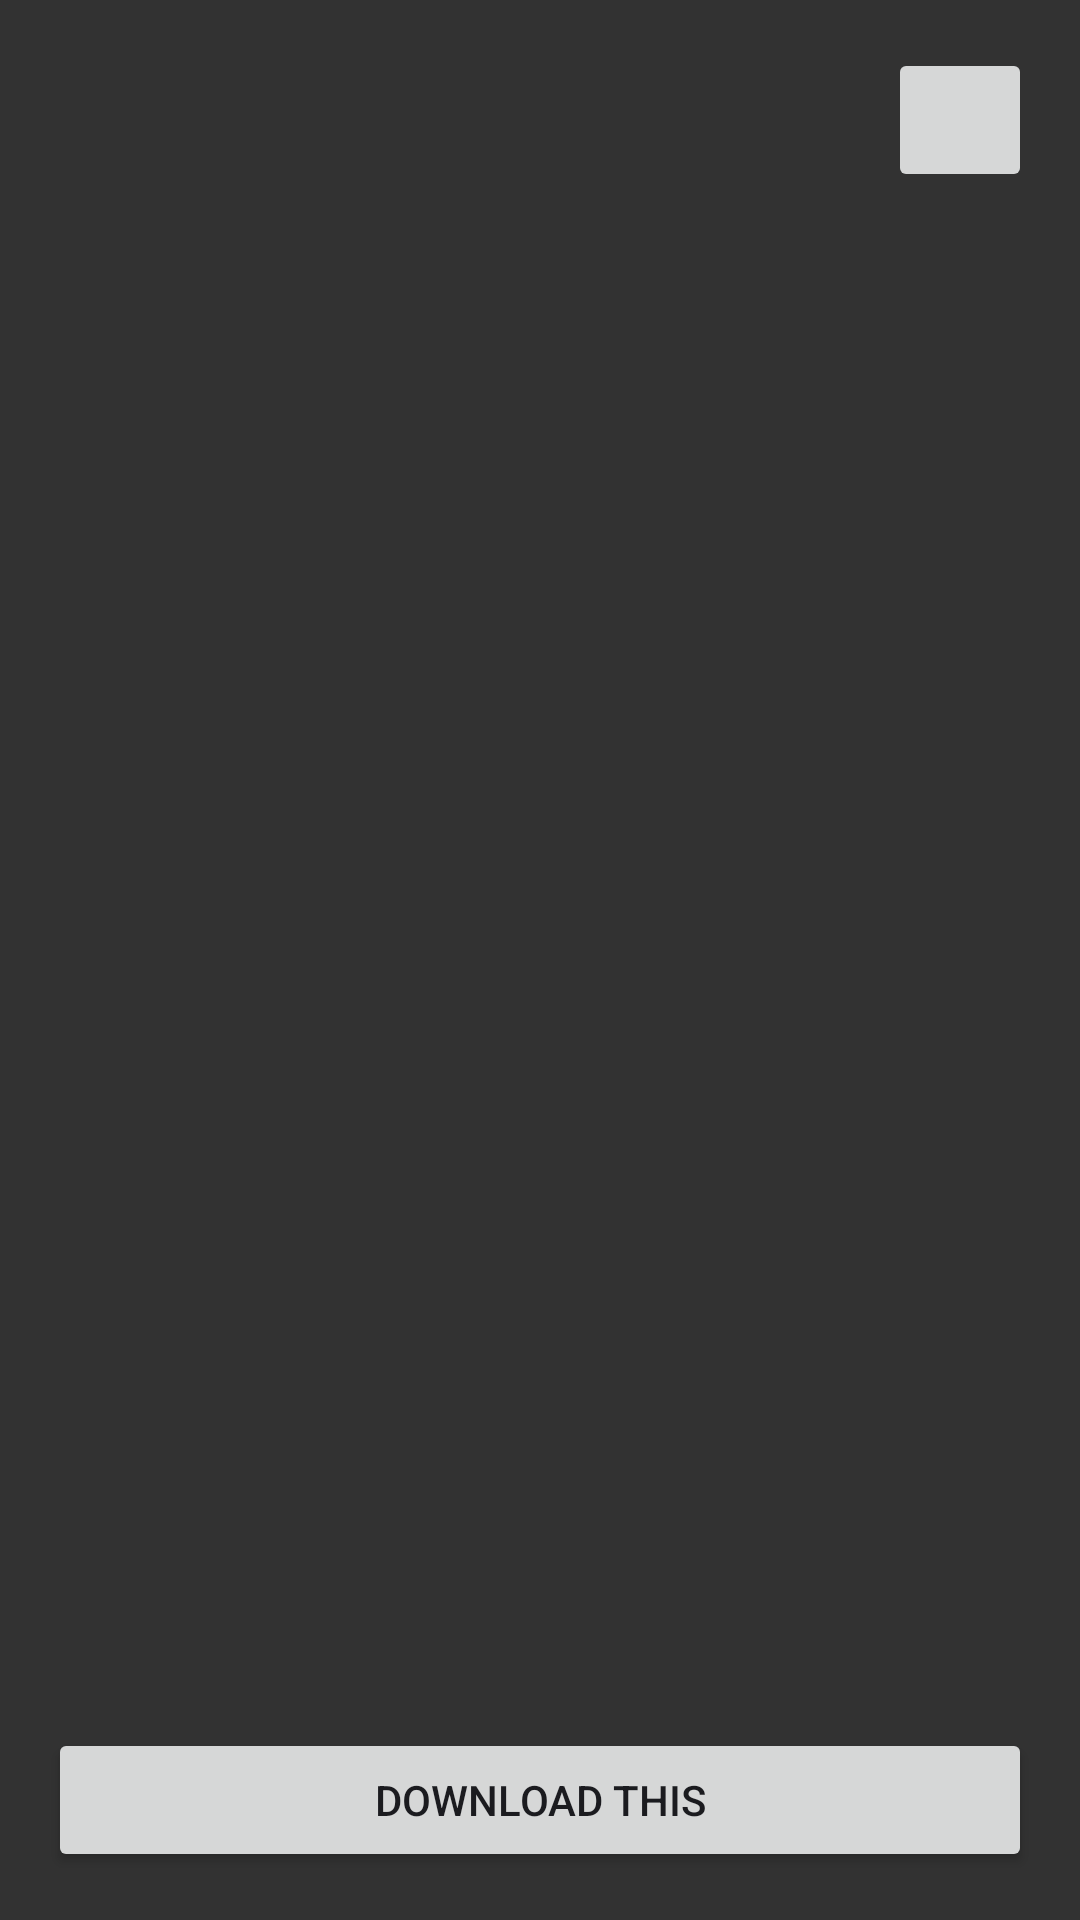

Reconstruct the res/layout file that produces this screen, plus the resources it refers to.
<!-- AndroidManifest.xml: application theme Theme.AfitechTokV2 -->
<!-- res/layout/dialog_slide_preview.xml -->
<?xml version="1.0" encoding="utf-8"?>
<FrameLayout
    xmlns:android="http://schemas.android.com/apk/res/android"
    xmlns:app="http://schemas.android.com/apk/res-auto"
    android:layout_width="match_parent"
    android:layout_height="match_parent"
    android:background="#CC000000">

    <androidx.viewpager2.widget.ViewPager2
        android:id="@+id/viewPager"
        android:layout_width="match_parent"
        android:layout_height="match_parent"/>

    <TextView
        android:id="@+id/txtCounter"
        android:layout_width="wrap_content"
        android:layout_height="wrap_content"
        android:layout_gravity="top|center_horizontal"
        android:layout_marginTop="20dp"
        android:textColor="@android:color/white"
        android:textSize="18sp"/>

    <Button
        android:id="@+id/btnDownloadThis"
        android:layout_width="match_parent"
        android:layout_height="wrap_content"
        android:layout_gravity="bottom"
        android:layout_margin="16dp"
        android:text="Download This"/>

    <ImageButton
        android:id="@+id/btnClose"
        android:layout_width="48dp"
        android:layout_height="48dp"
        android:layout_gravity="top|end"
        android:layout_margin="16dp"
        app:tint="?attr/colorOnSurface"
        android:src="@drawable/ic_close"/>

</FrameLayout>
<!-- resources referenced by this layout -->
<resources>
  <style name="Theme.AfitechTokV2" parent="Theme.Material3.DynamicColors.DayNight.NoActionBar">
  
          <item name="android:statusBarColor">@android:color/transparent</item>
          <item name="android:navigationBarColor">@android:color/transparent</item>
  
          <item name="android:windowLightStatusBar">?attr/isLightTheme</item>
  
          <item name="android:windowLayoutInDisplayCutoutMode">
              shortEdges
          </item>
  
      </style>
</resources>
